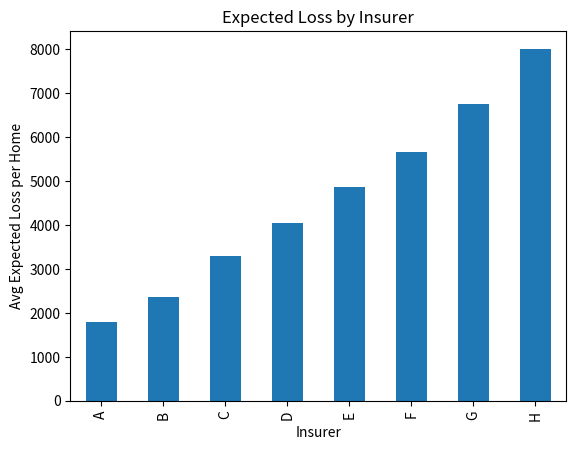

Write Python code to recreate this figure. (Note: this script raises an exception after producing the figure.)
import numpy as np
import pandas as pd

np.random.seed(42)

# (1) Import data

counties = [
    "Alameda", "Alpine", "Amador", "Butte", "Calaveras", "Colusa", "Contra Costa", "Del Norte", "El Dorado",
    "Fresno", "Glenn", "Humboldt", "Imperial", "Inyo", "Kern", "Kings", "Lake", "Lassen", "Los Angeles",
    "Madera", "Marin", "Mendocino", "Merced", "Modoc", "Mono", "Monterey", "Napa", "Nevada", "Orange",
    "Placer", "Plumas", "Riverside", "Sacramento", "San Benito", "San Bernardino", "San Diego",
    "San Francisco", "San Joaquin", "San Luis Obispo", "San Mateo", "Santa Barbara", "Santa Clara",
    "Santa Cruz", "Shasta", "Sierra", "Siskiyou", "Solano", "Sonoma", "Stanislaus", "Sutter", "Tehama",
    "Tulare", "Tuolumne", "Ventura", "Yolo", "Yuba"
]

county_acreage_distribution = {
    "Alameda": {'Moderate': 22797, 'High': 24805, 'Very High': 2845},
    "Alpine":  {'Moderate': 5679,  'High': 14495,  'Very High': 14159},
    "Amador":  {'Moderate': 605, 'High': 5121, 'Very High': 2462},
    "Butte":   {'Moderate': 36692, 'High': 21560, 'Very High': 14531},
    "Calaveras": {'Moderate': 338, 'High': 1843, 'Very High': 368},
    "Colusa": {"Moderate": 1787, "High": 6280, "Very High": 0},
    "Contra Costa": {"Moderate": 26522, "High": 30112, "Very High": 16014},
    "Del Norte": {"Moderate": 2436, "High": 69, "Very High": 0},
    "El Dorado": {"Moderate": 3336, "High": 2642, "Very High": 10128},
    "Fresno": {"Moderate": 22466, "High": 9037, "Very High": 0},
    "Glenn": {"Moderate": 4406, "High": 15802, "Very High": 0},
    "Humboldt": {"Moderate": 27155, "High": 2671, "Very High": 878},
    "Imperial": {"Moderate": 340610, "High": 241, "Very High": 0},
    "Inyo": {"Moderate": 71202, "High": 44217, "Very High": 2168},
    "Kern": {"Moderate": 604731, "High": 145012, "Very High": 3407},
    "Kings": {"Moderate": 30104, "High": 28388, "Very High": 0},
    "Lake": {"Moderate": 7564, "High": 7516, "Very High": 15538},
    "Lassen": {"Moderate": 26010, "High": 13148, "Very High": 3563},
    "Los Angeles": {"Moderate": 311362, "High": 56607, "Very High": 314642},
    "Madera": {"Moderate": 32600, "High": 1332, "Very High": 0},
    "Marin": {"Moderate": 15879, "High": 12612, "Very High": 2640},
    "Mendocino": {"Moderate": 14713, "High": 7515, "Very High": 9967},
    "Merced": {"Moderate": 96748, "High": 1806, "Very High": 0},
    "Modoc": {"Moderate": 30052, "High": 32289, "Very High": 2977},
    "Mono": {"Moderate": 9518, "High": 2024, "Very High": 2908},
    "Monterey": {"Moderate": 53938, "High": 15649, "Very High": 8854},
    "Napa": {"Moderate": 11731, "High": 9160, "Very High": 5040},
    "Nevada": {"Moderate": 293, "High": 4047, "Very High": 20987},
    "Orange": {"Moderate": 10057, "High": 21087, "Very High": 64999},
    "Placer": {"Moderate": 38755, "High": 9350, "Very High": 4185},
    "Plumas": {"Moderate": 488, "High": 1529, "Very High": 4636},
    "Riverside": {"Moderate": 435120, "High": 36916, "Very High": 157617},
    "Sacramento": {"Moderate": 77884, "High": 2191, "Very High": 1267},
    "San Benito": {"Moderate": 15847, "High": 1027, "Very High": 372},
    "San Bernardino": {"Moderate": 1495773, "High": 150157, "Very High": 117516},
    "San Diego": {"Moderate": 282113, "High": 53517, "Very High": 157339},
    "San Francisco": {"Moderate": 218, "High": 117, "Very High": 166},
    "San Joaquin": {"Moderate": 8903, "High": 5299, "Very High": 0},
    "San Luis Obispo": {"Moderate": 31206, "High": 29372, "Very High": 12910},
    "San Mateo": {"Moderate": 14086, "High": 15240, "Very High": 7097},
    "Santa Barbara": {"Moderate": 13833, "High": 8994, "Very High": 8714},
    "Santa Clara": {"Moderate": 25480, "High": 29504, "Very High": 14926},
    "Santa Cruz": {"Moderate": 8318, "High": 8462, "Very High": 529},
    "Shasta": {"Moderate": 15288, "High": 25241, "Very High": 30493},
    "Sierra": {"Moderate": 544, "High": 944, "Very High": 388},
    "Siskiyou": {"Moderate": 9954, "High": 41533, "Very High": 16446},
    "Solano": {"Moderate": 24804, "High": 79211, "Very High": 821},
    "Sonoma": {"Moderate": 58919, "High": 13604, "Very High": 9412},
    "Stanislaus": {"Moderate": 46166, "High": 16477, "Very High": 733},
    "Sutter": {"Moderate": 11905, "High": 28808, "Very High": 18771},
    "Tehama": {"Moderate": 19575, "High": 21723, "Very High": 989},
    "Tulare": {"Moderate": 22859, "High": 3260, "Very High": 487},
    "Tuolumne": {"Moderate": 0, "High": 744, "Very High": 1270},
    "Ventura": {"Moderate": 12370, "High": 17583, "Very High": 88810},
    "Yolo": {"Moderate": 3488, "High": 34041, "Very High": 1114},
    "Yuba": {"Moderate": 15611, "High": 1592, "Very High": 0}
    }

county_property_values = {
    "Alameda": 1105150,
    "Alpine": 484530,
    "Amador": 439520,
    "Butte": 420160,
    "Calaveras": 459270,
    "Colusa": 389930,
    "Contra Costa": 858620,
    "Del Norte": 332240,
    "El Dorado": 713650,
    "Fresno": 419380,
    "Glenn": 351780,
    "Humboldt": 486510,
    "Imperial": 355230,
    "Inyo": 351780,
    "Kern": 355240,
    "Kings": 370760,
    "Lake": 350020,
    "Lassen": 269760,
    "Los Angeles": 874980,
    "Madera": 424120,
    "Marin": 1565090,
    "Mariposa": 372160,
    "Mendocino": 530580,
    "Merced": 448700,
    "Modoc": 220380,
    "Mono": 534640,
    "Monterey": 824420,
    "Napa": 869480,
    "Nevada": 672790,
    "Orange": 1015100,
    "Placer": 695390,
    "Plumas": 340350,
    "Riverside": 605280,
    "Sacramento": 550920,
    "San Benito": 779480,
    "San Bernardino": 541700,
    "San Diego": 916050,
    "San Francisco": 1395150,
    "San Joaquin": 547070,
    "San Luis Obispo": 803990,
    "San Mateo": 1544810,
    "Santa Barbara": 812960,
    "Santa Clara": 1476980,
    "Santa Cruz": 1036420,
    "Shasta": 369810,
    "Sierra": 347310,
    "Siskiyou": 295750,
    "Solano": 608090,
    "Sonoma": 812130,
    "Stanislaus": 477780,
    "Sutter": 410790,
    "Tehama": 335570,
    "Trinity": 342010,
    "Tulare": 357730,
    "Tuolumne": 422260,
    "Ventura": 845370,
    "Yolo": 629450,
    "Yuba": 396890
}

burn_prob_ranges = {
    "Very High": (0.01, 0.02),
    "High": (0.005, 0.01),
    "Moderate": (0.0005, 0.005)
}
total_homes = 10000

# Insurers
insurers = ["A", "B", "C", "D", "E", "F", "G", "H"]
scaled_shares = [28.06, 21.00, 9.17, 9.17, 8.60, 8.18, 8.18, 7.63]
scaled_weights = np.array(scaled_shares) / sum(scaled_shares)

# (2) Convert Acreage to Homes, to Property Value

all_homes = []
home_id = 1
total_acreage = sum(sum(risks.values()) for risks in county_acreage_distribution.values())

for county in counties:
    county_risks = county_acreage_distribution[county]
    mean_value = county_property_values[county]
    county_total_acreage = sum(county_risks.values())
    county_home_count = int((county_total_acreage / total_acreage) * total_homes)

    for risk_level, acres in county_risks.items():
        risk_home_count = int((acres / county_total_acreage) * county_home_count)
        for _ in range(risk_home_count):
            burn_prob = np.random.uniform(*burn_prob_ranges[risk_level])
            prop_val = np.random.normal(loc=mean_value, scale=50000)
            expected_loss = burn_prob * prop_val
            all_homes.append([home_id, county, risk_level, burn_prob, prop_val, expected_loss])
            home_id += 1

homes_df = pd.DataFrame(all_homes, columns=["HomeID", "County", "RiskLevel", "BurnProb", "PropValue", "ExpectedLoss"])

# (3) Allocate to Insurers Based on Market Share and Equal Expected Loss (Per County)

home_to_insurer = {}
remaining_homes = homes_df.copy()

for county in counties:
    county_homes = remaining_homes[remaining_homes["County"] == county]
    n_county_homes = len(county_homes)
    insurer_allocations = (scaled_weights * n_county_homes).astype(int)

    while insurer_allocations.sum() < n_county_homes:
        insurer_allocations[np.argmin(insurer_allocations)] += 1

    county_remaining = county_homes.copy()
    buckets = {ins: [] for ins in insurers}

    # Greedy allocation by expected loss per bucket
    for i, insurer in enumerate(insurers):
        n = insurer_allocations[i]
        selection = county_remaining.head(n)
        buckets[insurer] = selection["HomeID"].tolist()
        county_remaining = county_remaining[~county_remaining["HomeID"].isin(selection["HomeID"])]

    for insurer, home_ids in buckets.items():
        for hid in home_ids:
            home_to_insurer[hid] = insurer

homes_df["Insurer"] = homes_df["HomeID"].map(home_to_insurer)


import matplotlib.pyplot as plt

homes_df.groupby("Insurer")["ExpectedLoss"].mean().plot(kind="bar")
plt.ylabel("Avg Expected Loss per Home")
plt.title("Expected Loss by Insurer")
plt.show()

# (4) Summary Table + Export to Excel

allocation_summary = homes_df.groupby(["County", "RiskLevel", "Insurer"]).size().reset_index(name="NumHomes")
homes_df.to_excel("homes_data.xlsx", index=False)
allocation_summary.to_excel("allocation_summary.xlsx", index=False)

# (5) Lookup Function

home_insurer_lookup = homes_df.set_index("HomeID")["Insurer"].to_dict()
def get_insurer(home_id):
    return home_insurer_lookup.get(home_id, "Home ID not found")

# (6) Native Home Lookup

def home_lookup(home_id):
    try:
        row = homes_df.loc[homes_df["HomeID"] == home_id].iloc[0]
        print(f"🏠 Home ID: {home_id}")
        print(f"📍 County: {row['County']}")
        print(f"⚠️  Risk Level: {row['RiskLevel']}")
        print(f"🔥 Burn Probability: {row['BurnProb']:.4f}")
        print(f"💰 Property Value: ${row['PropValue']:,.2f}")
        print(f"💸 Expected Loss: ${row['ExpectedLoss']:,.2f}")
        print(f"🏢 Insurance Company: {row['Insurer']}")
    except IndexError:
        print("❌ Home ID not found. Please enter a valid ID between 1 and 10,000.")

while True:
    try:
        user_input = input("Enter a Home ID (1–10000), or 'q' to quit: ")
        if user_input.lower() == 'q':
            break
        home_id = int(user_input)
        home_lookup(home_id)
    except ValueError:
        print("Please enter a valid integer or 'q' to quit.")